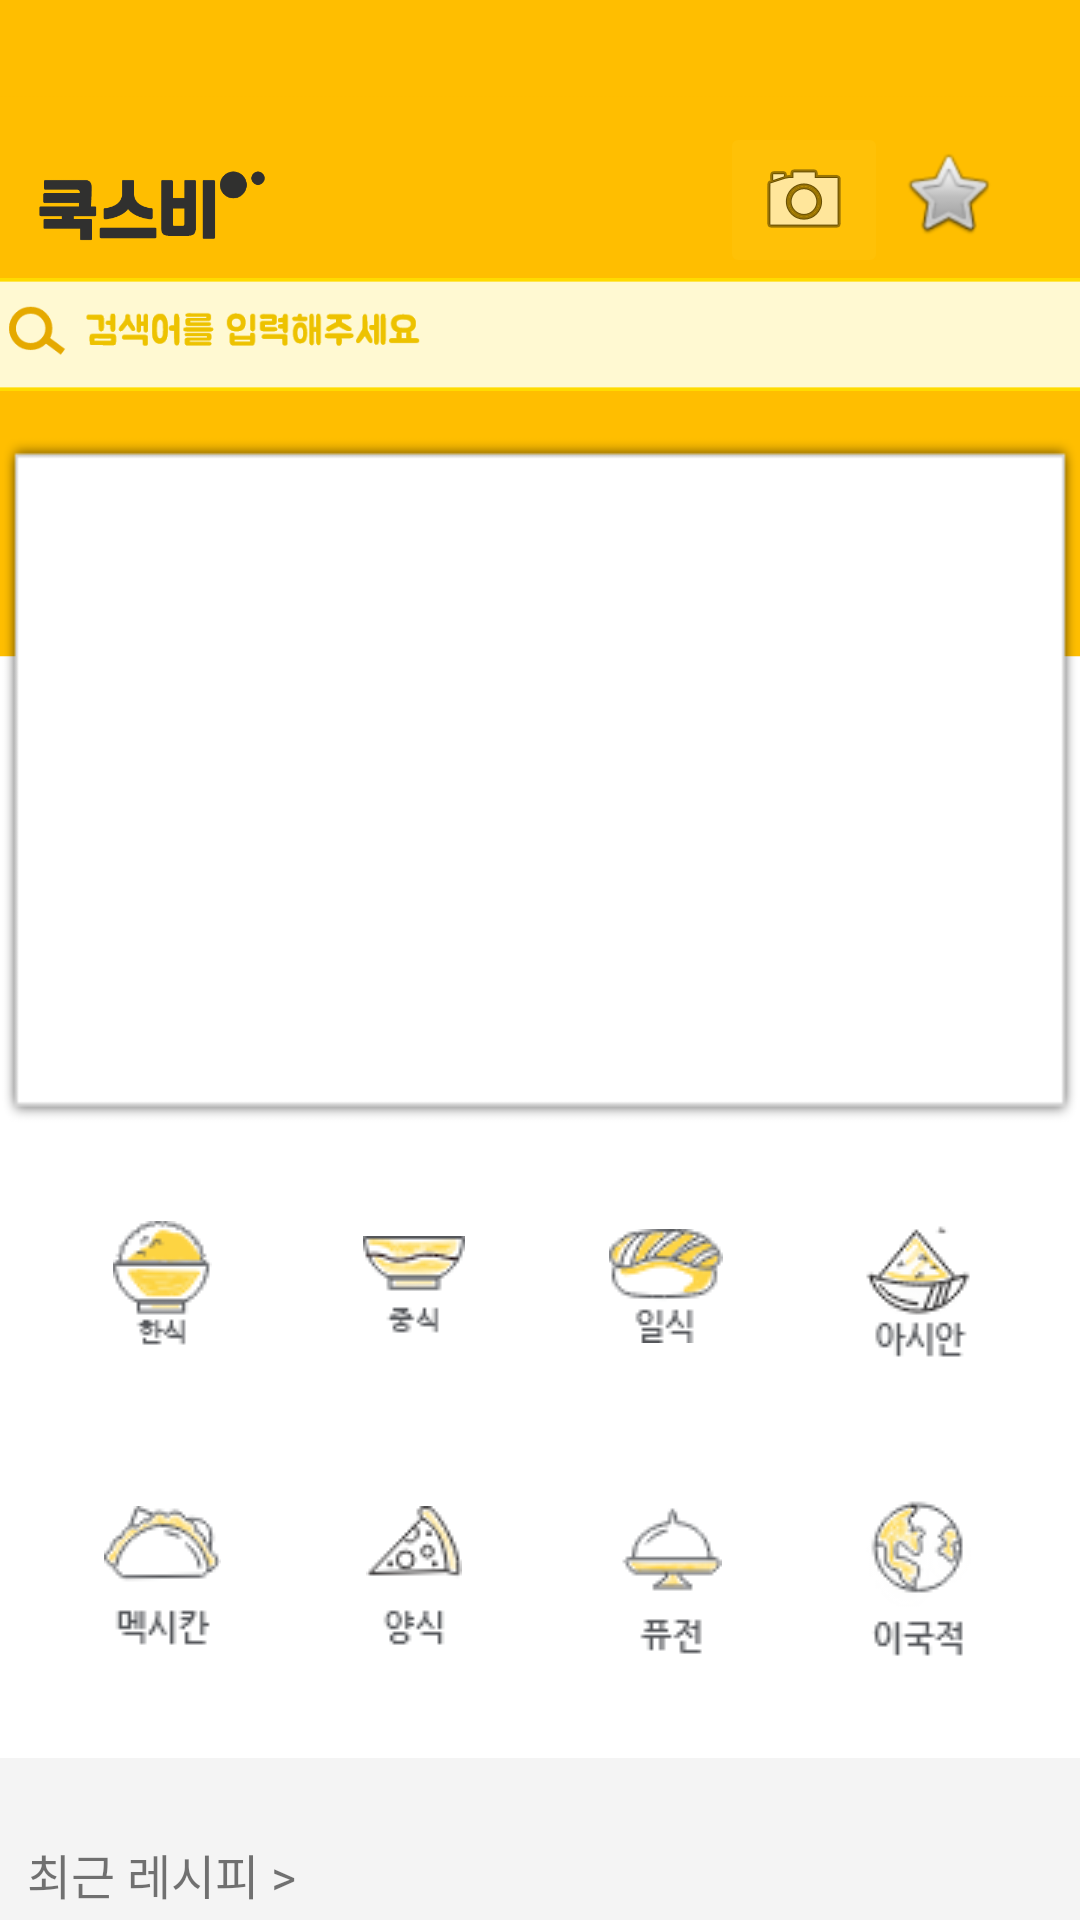

The Android layout XML behind this screen, and the referenced resources:
<!-- AndroidManifest.xml: application theme Theme.Capstone -->
<!-- res/layout/activity_main.xml -->
<?xml version="1.0" encoding="utf-8"?>
<androidx.core.widget.NestedScrollView xmlns:android="http://schemas.android.com/apk/res/android"
    xmlns:app="http://schemas.android.com/apk/res-auto"
    xmlns:tools="http://schemas.android.com/tools"
    android:id="@+id/nestrdScrollView"
    android:layout_width="match_parent"
    android:layout_height="wrap_content">

    <androidx.constraintlayout.widget.ConstraintLayout
        android:layout_width="match_parent"
        android:layout_height="match_parent"
        android:backgroundTint="#00FFFFFF">


        <GridLayout
            android:id="@+id/gridLayout"
            android:layout_width="wrap_content"
            android:layout_height="194dp"
            android:layout_marginTop="235dp"
            android:columnCount="4"
            android:orientation="horizontal"
            android:rowCount="2"
            app:layout_constraintEnd_toEndOf="parent"
            app:layout_constraintStart_toStartOf="parent"
            app:layout_constraintTop_toTopOf="@+id/thumbback">


            <ImageButton
                android:id="@+id/koreaFood"
                android:layout_width="84dp"
                android:layout_height="97dp"
                android:layout_row="0"
                android:layout_column="0"
                android:backgroundTint="#FFFFFF"
                app:srcCompat="@drawable/kfb" />


            <ImageButton
                android:id="@+id/chinaFood"
                android:layout_width="84dp"
                android:layout_height="97dp"
                android:layout_row="0"
                android:layout_column="1"
                android:backgroundTint="#FFFFFF"
                app:srcCompat="@drawable/cfb" />

            <ImageButton
                android:id="@+id/japanFood"
                android:layout_width="84dp"
                android:layout_height="97dp"
                android:layout_row="0"
                android:layout_column="2"
                android:backgroundTint="#FFFFFF"
                app:srcCompat="@drawable/jfb" />


            <ImageButton
                android:id="@+id/asianFood"
                android:layout_width="84dp"
                android:layout_height="97dp"
                android:layout_row="0"
                android:layout_column="3"
                android:backgroundTint="#FFFFFF"
                app:layout_constraintTop_toBottomOf="@+id/linearLayout"
                app:srcCompat="@drawable/afb" />

            <ImageButton
                android:id="@+id/mexicanFood"
                android:layout_width="84dp"
                android:layout_height="97dp"
                android:layout_row="1"
                android:layout_column="0"
                android:backgroundTint="#00FBF7F7"
                app:srcCompat="@drawable/mfb" />


            <ImageButton
                android:id="@+id/americaFood"
                android:layout_width="84dp"
                android:layout_height="97dp"
                android:layout_row="1"
                android:layout_column="1"
                android:backgroundTint="#00FBF7F7"
                app:srcCompat="@drawable/ufb" />

            <ImageButton
                android:id="@+id/fusionFood"
                android:layout_width="84dp"
                android:layout_height="97dp"
                android:layout_row="1"
                android:layout_column="2"
                android:backgroundTint="#00FBF7F7"
                app:srcCompat="@drawable/ffb" />

            <ImageButton
                android:id="@+id/globalFood"
                android:layout_width="84dp"
                android:layout_height="97dp"
                android:layout_row="1"
                android:layout_column="3"
                android:backgroundTint="#00FBF7F7"
                app:srcCompat="@drawable/gfb" />


        </GridLayout>

        
        
        
        
        
        
        
        
        
        


        <ImageView
            android:id="@+id/backgroundTop"
            android:layout_width="424dp"
            android:layout_height="248dp"

            android:layout_marginTop="-26dp"
            app:layout_constraintEnd_toEndOf="@id/RandomViewPager"
            app:layout_constraintHorizontal_bias="0.3"
            app:layout_constraintStart_toStartOf="@id/MainSearchText"
            app:layout_constraintTop_toTopOf="parent"
            app:srcCompat="@drawable/bktopyellow" />


        <ImageView
            android:id="@+id/thumbback"
            android:layout_width="360dp"
            android:layout_height="230dp"
            android:layout_marginTop="145dp"
            android:scaleType="fitXY"
            app:layout_constraintEnd_toEndOf="parent"
            app:layout_constraintStart_toStartOf="parent"
            app:layout_constraintTop_toTopOf="parent"
            app:srcCompat="@drawable/shadow" />


        <androidx.viewpager2.widget.ViewPager2
            android:id="@+id/RandomViewPager"
            android:layout_width="347dp"
            android:layout_height="216dp"
            android:layout_row="0"
            android:layout_column="7"
            android:layout_marginTop="19dp"
            app:layout_constraintEnd_toEndOf="parent"
            app:layout_constraintStart_toStartOf="parent"
            app:layout_constraintTop_toBottomOf="@+id/MainSearchText">


        </androidx.viewpager2.widget.ViewPager2>


        <ImageView
            android:id="@+id/backgroundBottom"
            android:layout_width="525dp"
            android:layout_height="823dp"
            android:layout_marginStart="1dp"
            android:layout_marginTop="12dp"
            app:layout_constraintEnd_toEndOf="parent"
            app:layout_constraintHorizontal_bias="0.504"
            app:layout_constraintStart_toStartOf="parent"
            app:layout_constraintTop_toBottomOf="@+id/gridLayout"
            app:srcCompat="@drawable/bkbt1" />

        <TextView
            android:id="@+id/textView4"
            android:layout_width="wrap_content"
            android:layout_height="wrap_content"
            android:layout_marginTop="39dp"
            android:fontFamily="@font/bmjua"
            android:text="최근 레시피 >"
            android:textSize="16sp"
            app:layout_constraintEnd_toEndOf="parent"
            app:layout_constraintHorizontal_bias="0.033"
            app:layout_constraintStart_toStartOf="parent"
            app:layout_constraintTop_toBottomOf="@+id/gridLayout" />

        <ImageView
            android:id="@+id/imageView5"
            android:layout_width="77dp"
            android:layout_height="31dp"
            android:layout_marginTop="56dp"
            app:layout_constraintEnd_toStartOf="@+id/favorites"
            app:layout_constraintHorizontal_bias="0.057"
            app:layout_constraintStart_toStartOf="parent"
            app:layout_constraintTop_toTopOf="parent"
            app:srcCompat="@drawable/newlogo2" />

        <ImageView
            android:id="@+id/MainSearchText"
            android:layout_width="389dp"
            android:layout_height="43dp"
            android:layout_marginTop="90dp"
            android:layout_weight="1"
            app:layout_constraintEnd_toEndOf="parent"
            app:layout_constraintStart_toStartOf="parent"
            app:layout_constraintTop_toTopOf="parent"
            app:srcCompat="@drawable/newsearchbar" />

        <ImageButton
            android:id="@+id/cameraSearch"
            android:layout_width="wrap_content"
            android:layout_height="wrap_content"
            android:layout_marginTop="43dp"
            android:layout_marginEnd="64dp"
            android:layout_marginBottom="132dp"
            android:backgroundTint="#FFC107"
            app:layout_constraintBottom_toBottomOf="@+id/backgroundTop"
            app:layout_constraintEnd_toEndOf="parent"
            app:layout_constraintTop_toTopOf="parent"
            app:srcCompat="@android:drawable/ic_menu_camera" />

        <ImageButton
            android:id="@+id/favorites"
            android:layout_width="wrap_content"
            android:layout_height="wrap_content"
            android:layout_marginEnd="16dp"
            android:layout_marginBottom="132dp"
            android:backgroundTint="#00FFFFFF"
            app:layout_constraintBottom_toBottomOf="@+id/backgroundTop"
            app:layout_constraintEnd_toEndOf="parent"
            app:srcCompat="@android:drawable/btn_star" />

        <androidx.recyclerview.widget.RecyclerView
            android:id="@+id/rvRecipeLog"
            android:layout_width="0dp"
            android:layout_height="0dp"
            android:layout_marginTop="60dp"
            app:layout_constraintBottom_toBottomOf="parent"
            app:layout_constraintEnd_toEndOf="parent"
            app:layout_constraintHorizontal_bias="0.0"
            app:layout_constraintStart_toStartOf="parent"
            app:layout_constraintTop_toBottomOf="@+id/gridLayout"
            app:layout_constraintVertical_bias="0.0" />


    </androidx.constraintlayout.widget.ConstraintLayout>
</androidx.core.widget.NestedScrollView>
<!-- resources referenced by this layout -->
<resources>
  <!-- drawable afb: png bitmap (drawable-v24, 2604 bytes) -->
  <!-- drawable bkbt1: png bitmap (drawable-v24, 78510 bytes) -->
  <!-- drawable bktopyellow: png bitmap (drawable-v24, 25657 bytes) -->
  <!-- drawable cfb: png bitmap (drawable-v24, 1807 bytes) -->
  <!-- drawable ffb: png bitmap (drawable-v24, 1663 bytes) -->
  <!-- drawable gfb: png bitmap (drawable-v24, 3067 bytes) -->
  <!-- drawable jfb: png bitmap (drawable-v24, 2619 bytes) -->
  <!-- drawable kfb: png bitmap (drawable-v24, 2384 bytes) -->
  <!-- drawable mfb: png bitmap (drawable-v24, 2230 bytes) -->
  <!-- drawable newlogo2: png bitmap (drawable-v24, 7280 bytes) -->
  <!-- drawable newsearchbar: png bitmap (drawable-v24, 13838 bytes) -->
  <!-- drawable shadow: png bitmap (drawable-v24, 3199 bytes) -->
  <!-- drawable sum1: png bitmap (drawable-v24, 70932 bytes) -->
  <!-- drawable ufb: png bitmap (drawable-v24, 1719 bytes) -->
  <style name="Theme.Capstone" parent="Theme.MaterialComponents.DayNight.NoActionBar">
          
          <item name="colorPrimary">@color/tfe_color_primary</item>
          <item name="colorPrimaryVariant">@color/tfe_color_primary</item>
          <item name="colorOnPrimary">@color/white</item>
          
          <item name="colorSecondary">@color/teal_200</item>
          <item name="colorSecondaryVariant">@color/teal_700</item>
          <item name="colorOnSecondary">@color/black</item>
          
          <item name="android:statusBarColor" tools:targetApi="l">?attr/colorPrimaryVariant</item>
          
  
      </style>
  <color name="tfe_color_primary">#FABE00</color>
  <color name="white">#FFFFFFFF</color>
  <color name="teal_200">#FF03DAC5</color>
  <color name="teal_700">#FF018786</color>
  <color name="black">#FF000000</color>
</resources>
